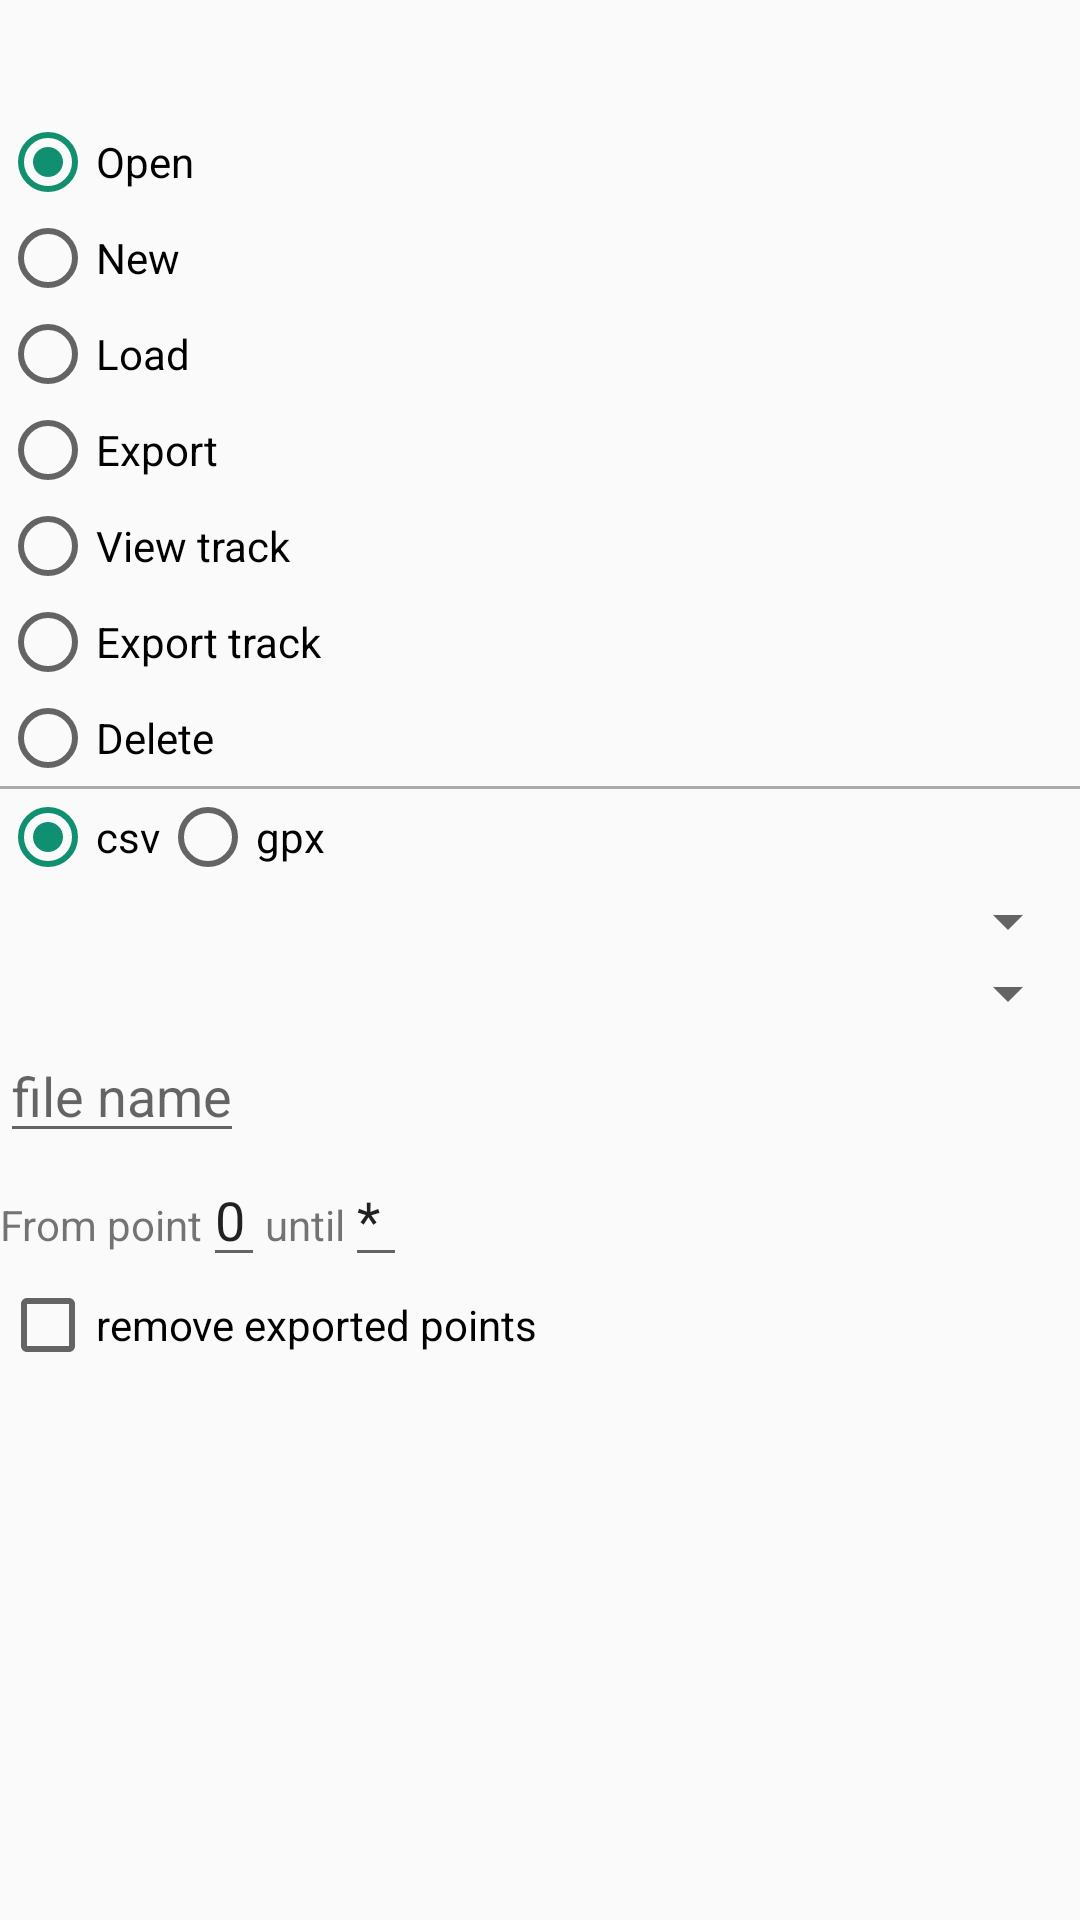

Here is an Android app screen rendered from its layout file. Give the layout XML and the strings, colors and styles it references.
<!-- AndroidManifest.xml: application theme MyTheme1 -->
<!-- res/layout/fragment_file.xml -->
<?xml version="1.0" encoding="utf-8"?>
<ScrollView xmlns:android="http://schemas.android.com/apk/res/android"
    android:layout_width="match_parent"
    android:layout_height="match_parent" >

<LinearLayout
    android:id="@+id/lTop"
    android:layout_width="match_parent"
    android:layout_height="wrap_content"
    android:focusable="true"
    android:focusableInTouchMode="true"
    android:orientation="vertical" >

    <TextView
        android:id="@+id/tvAlert"
        android:layout_width="match_parent"
        android:layout_height="wrap_content" />

    <TextView
        android:id="@+id/tvMyFolder"
        android:layout_width="match_parent"
        android:layout_height="wrap_content" />

    <RadioGroup
        android:id="@+id/rgAct"
        android:layout_width="match_parent"
        android:layout_height="wrap_content" >

        <RadioButton
            android:id="@+id/rbOpen"
            android:layout_width="wrap_content"
            android:layout_height="wrap_content"
            android:checked="true"
            android:text="@string/action_open" />

        <RadioButton
            android:id="@+id/rbNew"
            android:layout_width="wrap_content"
            android:layout_height="wrap_content"
            android:text="@string/action_new" />

        <RadioButton
            android:id="@+id/rbLoad"
            android:layout_width="wrap_content"
            android:layout_height="wrap_content"
            android:text="@string/action_load" />

        <RadioButton
            android:id="@+id/rbExport"
            android:layout_width="wrap_content"
            android:layout_height="wrap_content"
            android:text="@string/action_export" />

        <RadioButton
            android:id="@+id/rbViewTrack"
            android:layout_width="wrap_content"
            android:layout_height="wrap_content"
            android:text="@string/action_view_track" />

        <RadioButton
            android:id="@+id/rbExportTrack"
            android:layout_width="wrap_content"
            android:layout_height="wrap_content"
            android:text="@string/action_export_track" />

        <RadioButton
            android:id="@+id/rbDelete"
            android:layout_width="wrap_content"
            android:layout_height="wrap_content"
            android:text="@string/action_delete" />

    </RadioGroup>

    <TextView
        android:layout_width="match_parent"
        android:layout_height="1dp"
        android:background="@android:color/darker_gray" />

    <RadioGroup
        android:id="@+id/rgMode"
        android:layout_width="match_parent"
        android:layout_height="wrap_content"
        android:orientation="horizontal" >

        <RadioButton
            android:id="@+id/rbCsv"
            android:layout_width="wrap_content"
            android:layout_height="wrap_content"
            android:checked="true"
            android:text="csv" />

        <RadioButton
            android:id="@+id/rbGpx"
            android:layout_width="wrap_content"
            android:layout_height="wrap_content"
            android:text="gpx" />
    </RadioGroup>

    <Spinner
        android:id="@+id/spDirCsv"
        android:layout_width="fill_parent"
        android:layout_height="wrap_content"
        android:prompt="@string/spDirCsv" />
    
    <Spinner
        android:id="@+id/spDirGpx"
        android:layout_width="fill_parent"
        android:layout_height="wrap_content"
        android:prompt="@string/spDirCsv" />

    <EditText
        android:id="@+id/etExportFile"
        android:layout_width="wrap_content"
        android:layout_height="wrap_content"
        android:hint="@string/etExportFile" />

    <LinearLayout
        android:id="@+id/lExport"
        android:layout_width="fill_parent"
        android:layout_height="wrap_content" >

        <TextView
            android:layout_width="wrap_content"
            android:layout_height="wrap_content"
            android:text="From point" />

        <EditText
            android:id="@+id/etExportFrom"
            android:layout_width="wrap_content"
            android:layout_height="wrap_content"
            android:text="0" />

        <TextView
            android:layout_width="wrap_content"
            android:layout_height="wrap_content"
            android:text="until" />

        <EditText
            android:id="@+id/etExportUntil"
            android:layout_width="wrap_content"
            android:layout_height="wrap_content"
            android:text="*" />
    </LinearLayout>

    <CheckBox
        android:id="@+id/ckRemoveExported"
        android:layout_width="wrap_content"
        android:layout_height="wrap_content"
        android:checked="false"
        android:text="@string/ckRemoveExported" />

</LinearLayout>

</ScrollView>
<!-- resources referenced by this layout -->
<resources>
  <string name="action_delete">Delete</string>
  <string name="action_export">Export</string>
  <string name="action_export_track">Export track</string>
  <string name="action_load">Load</string>
  <string name="action_new">New</string>
  <string name="action_open">Open</string>
  <string name="action_view_track">View track</string>
  <string name="ckRemoveExported">remove exported points</string>
  <string name="etExportFile">file name</string>
  <string name="spDirCsv">select file</string>
  <style name="MyTheme1" parent="Theme.AppCompat.DayNight.DarkActionBar">
          <item name="colorAccent">@color/messageColorDay</item>
      </style>
  <color name="messageColorDay">#109070</color>
</resources>
